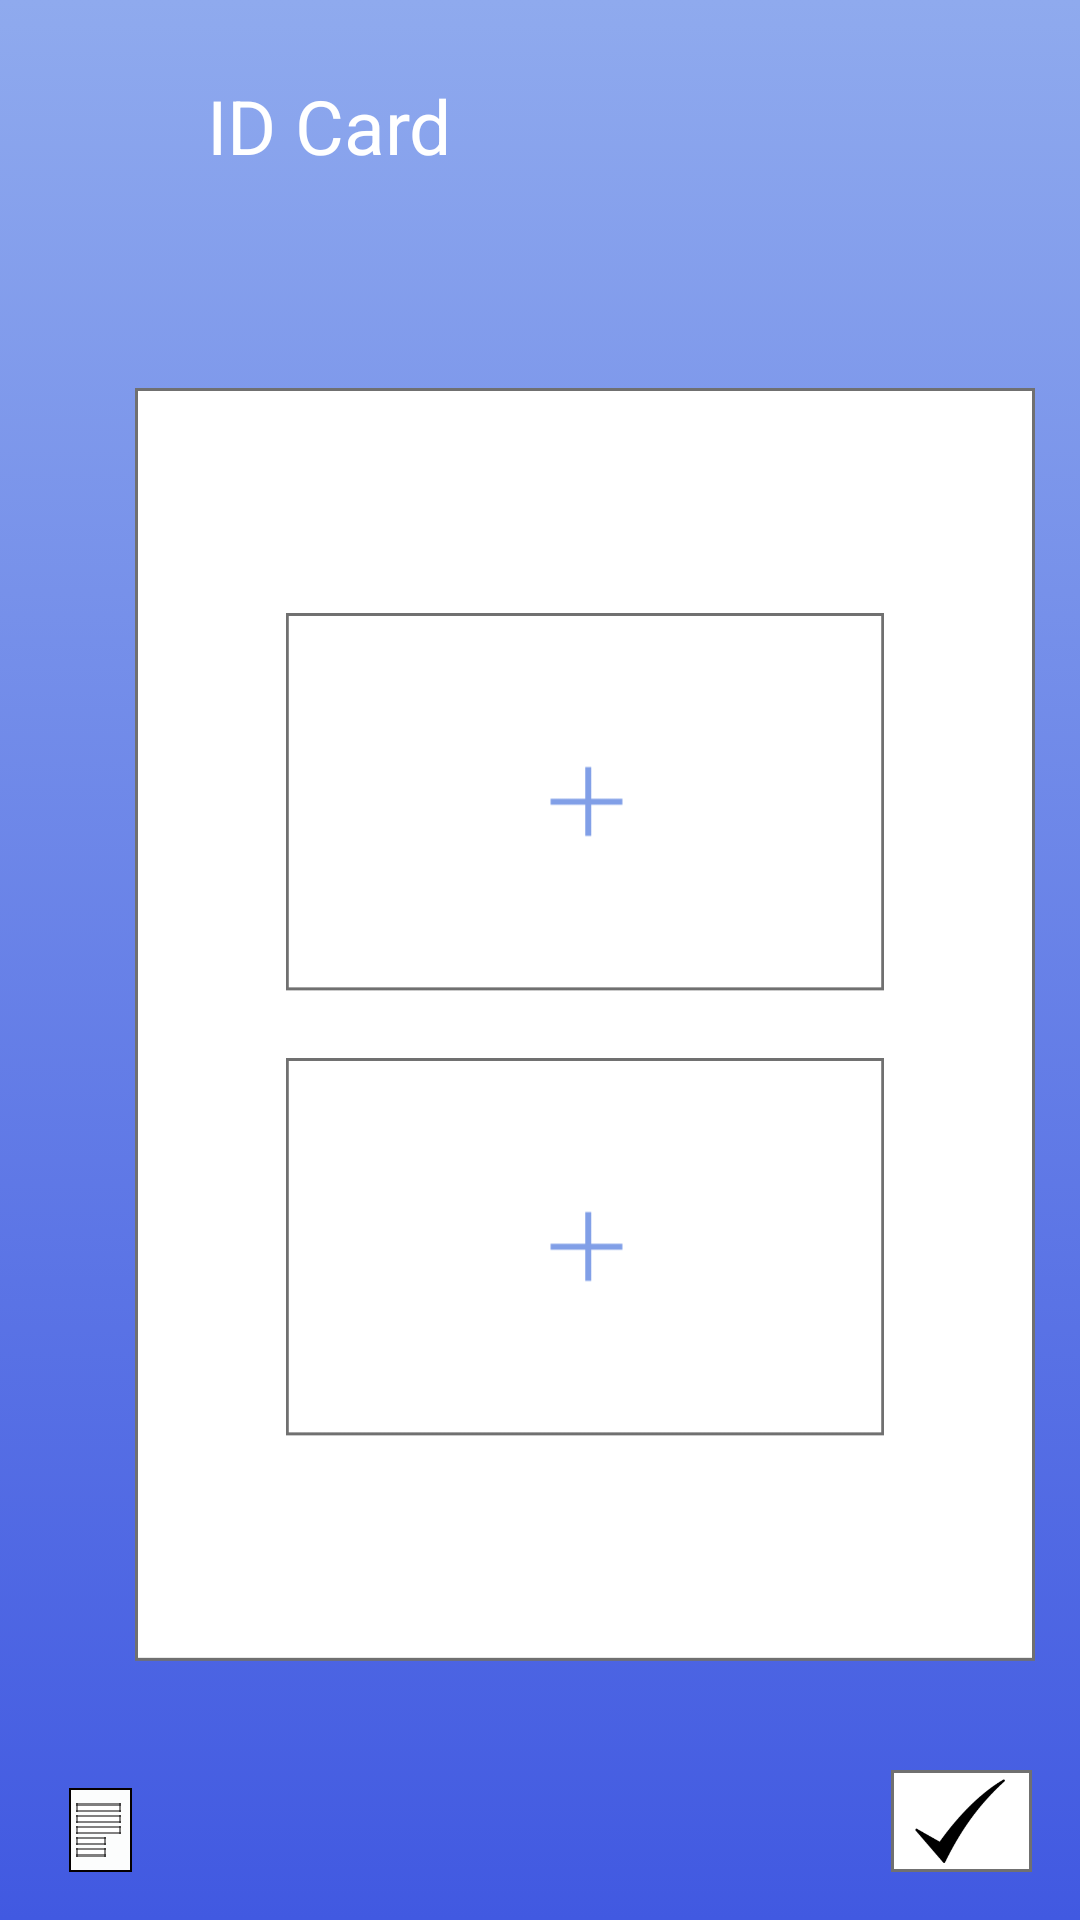

Android layout source for this screen:
<!-- AndroidManifest.xml: application theme AppTheme -->
<!-- res/layout/activity_id_card.xml -->
<?xml version="1.0" encoding="utf-8"?>
<androidx.constraintlayout.widget.ConstraintLayout xmlns:android="http://schemas.android.com/apk/res/android"
    xmlns:app="http://schemas.android.com/apk/res-auto"
    xmlns:tools="http://schemas.android.com/tools"
    android:layout_width="match_parent"
    android:layout_height="match_parent"
    tools:context=".idCard"
    android:background="@drawable/bg_color">
    <ImageView
        android:id="@+id/profile_idCard"
        android:layout_width="45dp"
        android:layout_height="45dp"
        android:layout_marginStart="12dp"
        android:layout_marginTop="21dp"
        app:layout_constraintStart_toStartOf="parent"
        app:layout_constraintTop_toTopOf="parent"
        app:srcCompat="@drawable/accounts"
        android:contentDescription="@string/todo"/>

    <TextView
        android:id="@+id/textView"
        android:layout_width="wrap_content"
        android:layout_height="wrap_content"
        android:layout_marginStart="12dp"
        android:layout_marginTop="25dp"
        android:text="@string/id_card"
        android:textColor="@color/white"
        android:textSize="25sp"
        app:layout_constraintStart_toEndOf="@+id/profile_idCard"
        app:layout_constraintTop_toTopOf="parent"
        tools:ignore="MissingConstraints" />

    <ImageView
        android:id="@+id/docs_idCard"
        android:layout_width="wrap_content"
        android:layout_height="wrap_content"
        android:layout_marginStart="23dp"
        android:layout_marginBottom="16dp"
        app:layout_constraintBottom_toBottomOf="parent"
        app:layout_constraintStart_toStartOf="parent"
        app:srcCompat="@drawable/docs"
        android:contentDescription="@string/todo"/>

    <ImageView
        android:id="@+id/a4sheet_idCrad"
        android:layout_width="wrap_content"
        android:layout_height="wrap_content"
        android:layout_marginStart="45dp"
        app:layout_constraintBottom_toBottomOf="parent"
        app:layout_constraintEnd_toEndOf="parent"
        app:layout_constraintHorizontal_bias="0.0"
        app:layout_constraintStart_toStartOf="parent"
        app:layout_constraintTop_toBottomOf="@+id/textView"
        app:layout_constraintVertical_bias="0.45"
        app:srcCompat="@drawable/a4sheet" />

    <ImageView
        android:id="@+id/front_id"
        android:layout_width="200dp"
        android:layout_height="126dp"
        android:layout_marginTop="75dp"
        app:layout_constraintEnd_toEndOf="@+id/a4sheet_idCrad"
        app:layout_constraintStart_toStartOf="@+id/a4sheet_idCrad"
        app:layout_constraintTop_toTopOf="@+id/a4sheet_idCrad"
        app:srcCompat="@drawable/pan_card_front" />

    <ImageView
        android:id="@+id/back_id"
        android:layout_width="200dp"
        android:layout_height="126dp"
        android:layout_marginBottom="75dp"
        app:layout_constraintBottom_toBottomOf="@+id/a4sheet_idCrad"
        app:layout_constraintEnd_toEndOf="@+id/a4sheet_idCrad"
        app:layout_constraintStart_toStartOf="@+id/a4sheet_idCrad"
        app:srcCompat="@drawable/pan_card_front" />
    <ImageView
        android:id="@+id/next_idCard"
        android:layout_width="wrap_content"
        android:layout_height="wrap_content"
        android:layout_marginEnd="16dp"
        android:layout_marginBottom="16dp"
        app:layout_constraintBottom_toBottomOf="parent"
        app:layout_constraintEnd_toEndOf="parent"
        app:srcCompat="@drawable/next" />

</androidx.constraintlayout.widget.ConstraintLayout>
<!-- resources referenced by this layout -->
<resources>
  <color name="white">#ffffff</color>
  <!-- drawable a4sheet: png bitmap (drawable-hdpi, 6730 bytes) -->
  <!-- drawable bg_color (drawable) -->
  <?xml version="1.0" encoding="utf-8"?>
  <selector xmlns:android="http://schemas.android.com/apk/res/android">
      <item>
          <shape android:shape="rectangle">
              <gradient android:startColor="@color/bgStartColor" android:endColor="@color/bgEndColor"
                  android:angle="90">
              </gradient>
  
  
          </shape>
  
  
  
      </item>
  
  </selector>
  <!-- drawable docs: png bitmap (drawable-hdpi, 692 bytes) -->
  <!-- drawable next: png bitmap (drawable-hdpi, 1471 bytes) -->
  <!-- drawable pan_card_front: png bitmap (drawable-hdpi, 2055 bytes) -->
  <string name="id_card">ID Card</string>
  <string name="todo">TODO</string>
  <style name="AppTheme" parent="Theme.AppCompat.Light.NoActionBar">
          
          <item name="colorPrimaryDark">@color/bgEndColor</item>
      </style>
  <color name="bgStartColor">#4159E1</color>
  <color name="bgEndColor">#8FAAEE</color>
</resources>
